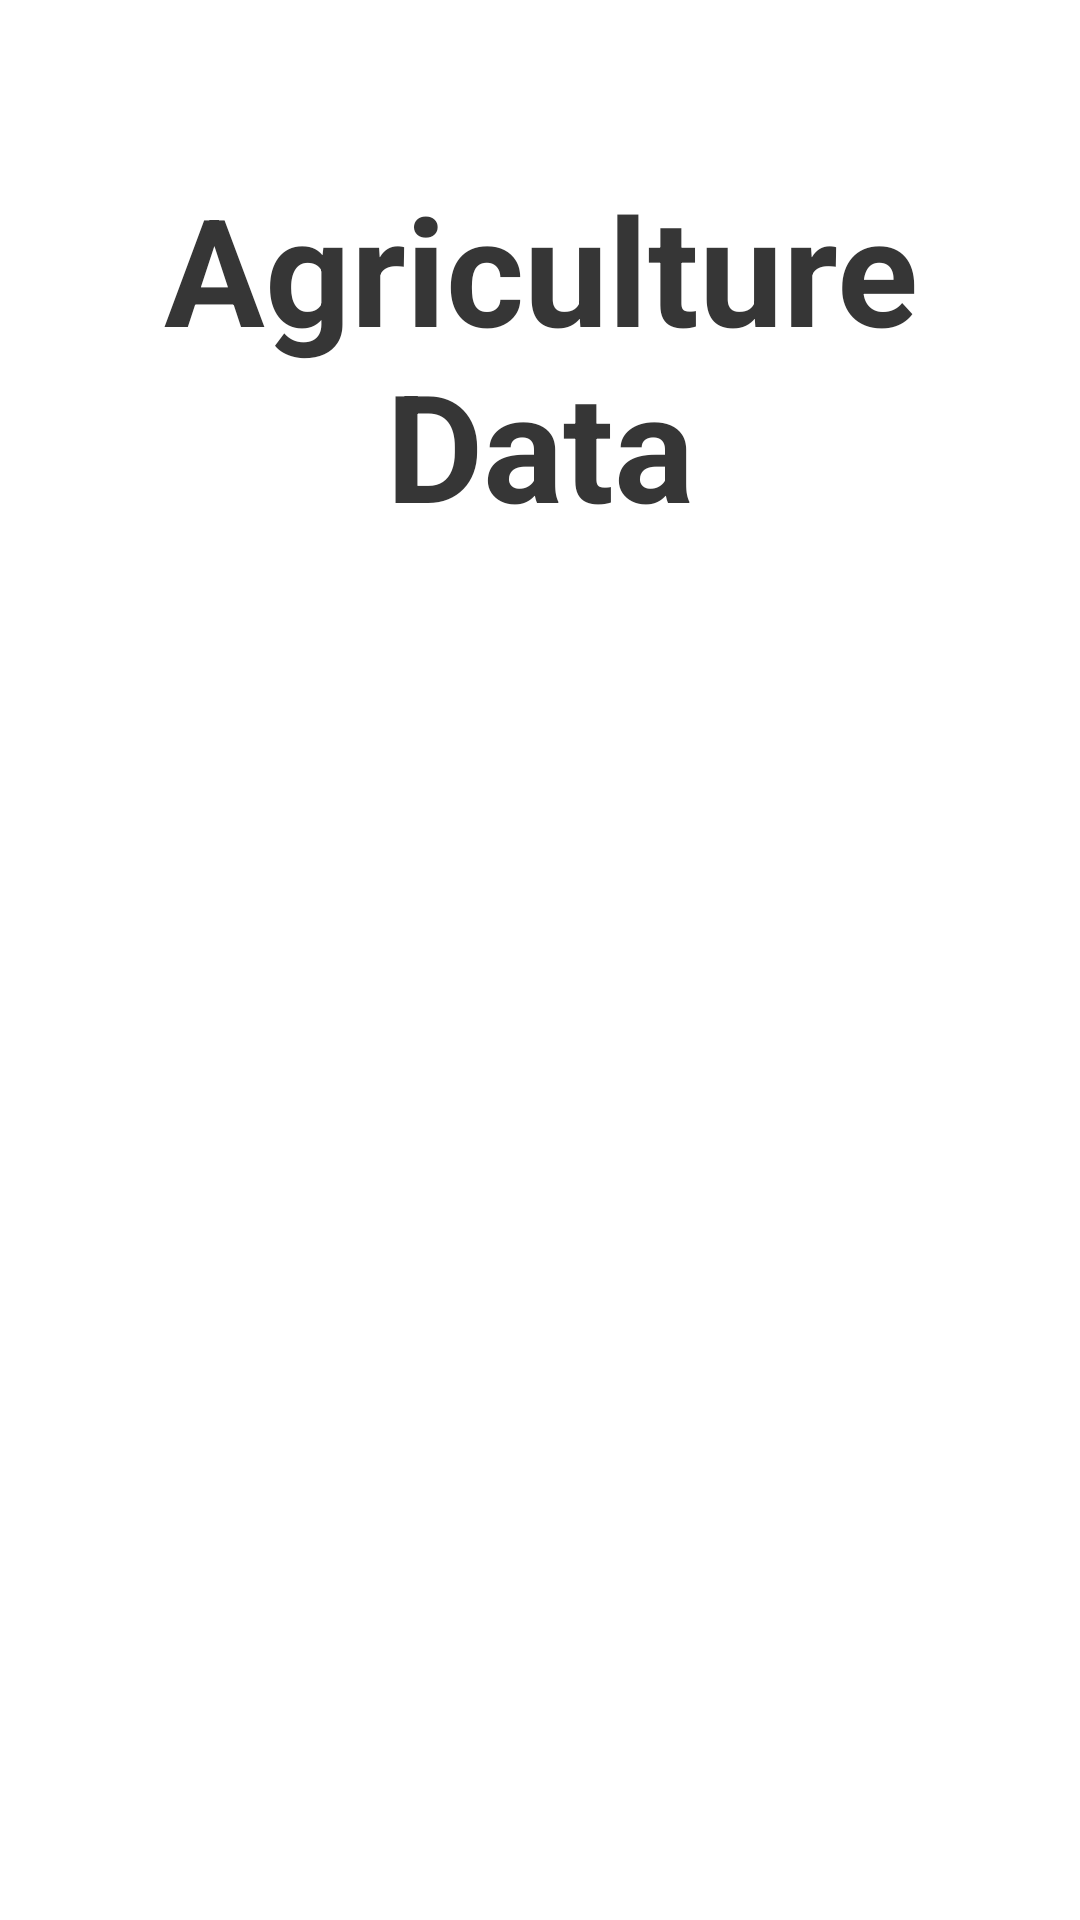

This screen was rendered from an Android layout file. Write that file and the resources it references.
<!-- AndroidManifest.xml: application theme Theme.Test -->
<!-- res/layout/activity_main.xml -->
<?xml version="1.0" encoding="utf-8"?>
<androidx.constraintlayout.widget.ConstraintLayout xmlns:android="http://schemas.android.com/apk/res/android"
    xmlns:app="http://schemas.android.com/apk/res-auto"
    xmlns:tools="http://schemas.android.com/tools"
    android:id="@+id/container"
    android:layout_width="match_parent"
    android:layout_height="match_parent"
    android:paddingTop="?attr/actionBarSize">

    <TextView
        android:id="@+id/textView"
        android:layout_width="match_parent"
        android:layout_height="wrap_content"
        android:text="Agriculture Data"
        android:textAlignment="center"
        android:textSize="50sp"
        android:textStyle="bold"
        android:textColor="@color/black"
        android:backgroundTint="@color/white"
        app:layout_constraintTop_toTopOf="parent" />

    <androidx.appcompat.widget.AppCompatButton
        android:id="@+id/btnS1"
        android:paddingLeft="25dp"
        android:paddingRight="25dp"
        android:layout_width="wrap_content"
        android:layout_height="wrap_content"
        android:layout_marginTop="100dp"
        android:drawableLeft="@drawable/ic_sensors"
        android:text="Station 1"
        app:layout_constraintEnd_toEndOf="parent"
        app:layout_constraintStart_toStartOf="parent"
        app:layout_constraintTop_toBottomOf="@+id/textView"
        tools:ignore="MissingConstraints"
        android:textColor="@color/white"
        android:background="@drawable/custom_button"/>

    <androidx.appcompat.widget.AppCompatButton
        android:id="@+id/btnS2"
        android:paddingLeft="25dp"
        android:paddingRight="25dp"
        android:layout_width="wrap_content"
        android:layout_height="wrap_content"
        android:layout_marginTop="15dp"
        android:drawableLeft="@drawable/ic_sensors"
        android:text="Station 2"
        android:textColor="@color/white"
        android:background="@drawable/custom_button"
        app:layout_constraintEnd_toEndOf="parent"
        app:layout_constraintStart_toStartOf="parent"
        app:layout_constraintTop_toBottomOf="@+id/btnS1"
        tools:ignore="MissingConstraints" />

    <androidx.appcompat.widget.AppCompatButton
        android:textColor="@color/white"
        android:background="@drawable/custom_button"
        android:id="@+id/btnS3"
        android:layout_width="wrap_content"
        android:layout_height="wrap_content"
        android:layout_marginTop="15dp"
        android:drawableLeft="@drawable/ic_sensors"
        android:text="Station 3"
        app:layout_constraintEnd_toEndOf="parent"
        app:layout_constraintStart_toStartOf="parent"
        app:layout_constraintTop_toBottomOf="@+id/btnS2"
        tools:ignore="MissingConstraints"
        tools:layout_editor_absoluteX="137dp"
        android:paddingLeft="25dp"
        android:paddingRight="25dp"/>

    <androidx.appcompat.widget.AppCompatButton
        android:textColor="@color/white"
        android:background="@drawable/custom_button"
        android:id="@+id/btnS4"
        android:layout_width="wrap_content"
        android:layout_height="wrap_content"
        android:layout_marginTop="15dp"
        android:drawableLeft="@drawable/ic_sensors"
        android:text="Station 4"
        app:layout_constraintEnd_toEndOf="parent"
        app:layout_constraintStart_toStartOf="parent"
        app:layout_constraintTop_toBottomOf="@+id/btnS3"
        tools:ignore="MissingConstraints"
        tools:layout_editor_absoluteX="137dp"
        android:paddingLeft="25dp"
        android:paddingRight="25dp"/>

    <androidx.appcompat.widget.AppCompatButton
        android:textColor="@color/white"
        android:background="@drawable/custom_button"
        android:id="@+id/btnS5"
        android:layout_width="wrap_content"
        android:layout_height="wrap_content"
        android:layout_marginTop="15dp"
        android:drawableLeft="@drawable/ic_sensors"
        android:text="Station 5"
        app:layout_constraintEnd_toEndOf="parent"
        app:layout_constraintStart_toStartOf="parent"
        app:layout_constraintTop_toBottomOf="@+id/btnS4"
        tools:ignore="MissingConstraints"
        tools:layout_editor_absoluteX="137dp"
        android:paddingLeft="25dp"
        android:paddingRight="25dp"/>
</androidx.constraintlayout.widget.ConstraintLayout>
<!-- resources referenced by this layout -->
<resources>
  <color name="black">#363636</color>
  <color name="white">#FFFFFFFF</color>
  <!-- drawable ic_sensors (drawable) -->
  <vector xmlns:android="http://schemas.android.com/apk/res/android"
      android:width="24dp"
      android:height="24dp"
      android:viewportWidth="960"
      android:viewportHeight="960"
      android:tint="@color/white">
    <path
        android:fillColor="@android:color/white"
        android:pathData="M197,763Q143,708 111.5,635.5Q80,563 80,480Q80,396 111.5,323.5Q143,251 197,197L254,254Q210,298 185,356Q160,414 160,480Q160,547 185,605Q210,663 254,706L197,763ZM310,650Q278,617 259,573.5Q240,530 240,480Q240,429 259,385.5Q278,342 310,310L367,367Q345,389 332.5,418Q320,447 320,480Q320,513 332.5,542Q345,571 367,593L310,650ZM480,560Q447,560 423.5,536.5Q400,513 400,480Q400,447 423.5,423.5Q447,400 480,400Q513,400 536.5,423.5Q560,447 560,480Q560,513 536.5,536.5Q513,560 480,560ZM650,650L593,593Q615,571 627.5,542Q640,513 640,480Q640,447 627.5,418Q615,389 593,367L650,310Q682,342 701,385.5Q720,429 720,480Q720,530 701,573.5Q682,617 650,650ZM763,763L706,706Q750,662 775,604Q800,546 800,480Q800,413 775,355Q750,297 706,254L763,197Q817,251 848.5,323.5Q880,396 880,480Q880,563 848.5,635.5Q817,708 763,763Z"/>
  </vector>
  <style name="Theme.Test" parent="Theme.MaterialComponents.DayNight.DarkActionBar">
          
          <item name="colorPrimary">@color/purple_500</item>
          <item name="colorPrimaryVariant">@color/purple_700</item>
          <item name="colorOnPrimary">@color/white</item>
          
          <item name="colorSecondary">@color/teal_200</item>
          <item name="colorSecondaryVariant">@color/teal_700</item>
          <item name="colorOnSecondary">@color/black</item>
          
          <item name="android:statusBarColor">?attr/colorPrimaryVariant</item>
          
      </style>
  <color name="purple_500">#FF6200EE</color>
  <color name="purple_700">#FF3700B3</color>
  <color name="teal_200">#FF03DAC5</color>
  <color name="teal_700">#FF018786</color>
</resources>
